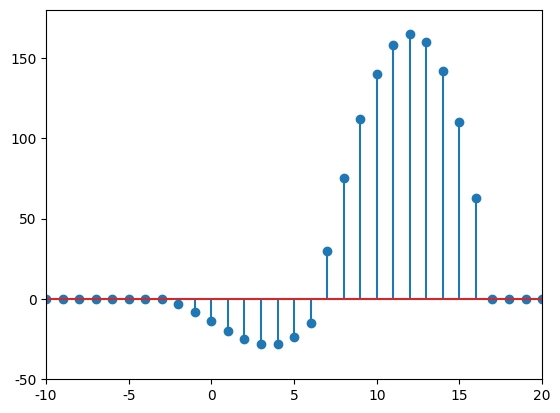

The matplotlib source for this figure:
import matplotlib.pyplot as plt
import numpy as np
from scipy import signal
plt.rcParams['font.sans-serif']=['SimHei'] #加上这一句就能在图表中显示中文
plt.rcParams['axes.unicode_minus']=False #用来正常显示负号

def u(n):
    bot=-50; top=50
    a = np.arange(bot, top)
    a[:] = 0
    a[n+bot:] = 1
    return a

#x(n)=(n+1)R_N (n), h(n)=(n-1)[u(n+2)-u(n-N)]
top = 50; bot = -50; a = 9
n = np.arange(bot, top)
x = (n+1) * (u(0) - u(a))
h = (n-1)*(u(-2) - u (a)) 

y = np.arange(bot, top)
y[:]=0
y = signal.convolve(x, h)
plt.axis([-10, 20, -50, 180])
#x范围
xx = np.arange(bot*2, 2*top-1)
plt.stem(xx, y)
plt.show()
